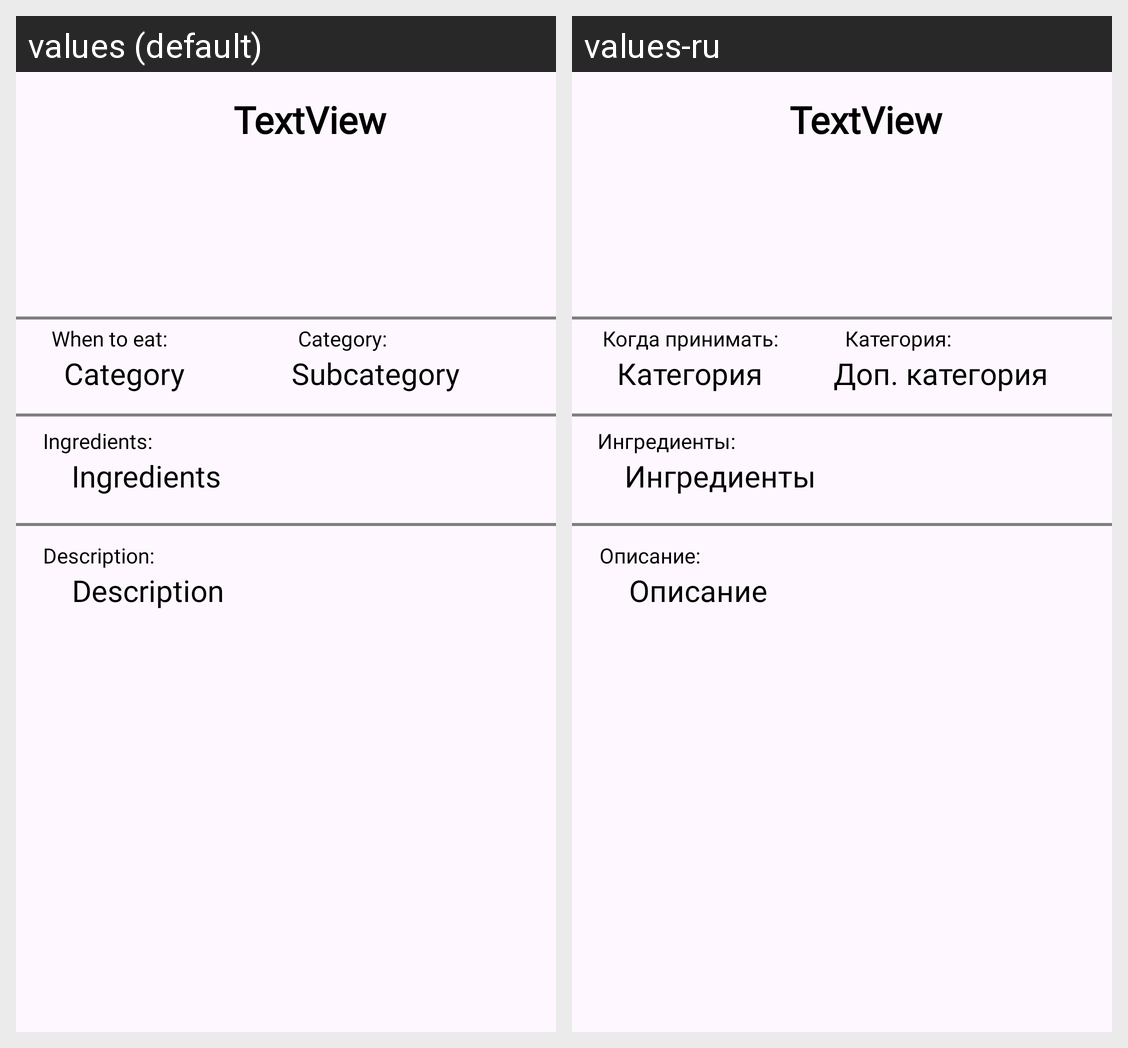

Locale-by-locale string values for the Android screen shown in this grid:
Android screen res/layout/activity_view_item.xml rendered under 2 locales, left to right: values (default), values-ru. Device: Nexus 5 (rendered at 1080×1920; each locale shown at half size, 540×960, under a caption strip naming it); theme Theme.Cook.
Strings drawn on this screen, with the default value and each locale's value (text and hints the layout hard-codes, and strings that could not be matched under every locale, appear in the picture but are not listed):

category
  values: Category
  values-ru: Категория

subcategory
  values: Subcategory
  values-ru: Доп. категория

description
  values: Description
  values-ru: Описание

descriptionWithDblpoint
  values: Description:
  values-ru: Описание:

ingredients
  values: Ingredients
  values-ru: Ингредиенты

categoryWithDblpoint
  values: Category:
  values-ru: Категория:

when_to_eat
  values: When to eat:
  values-ru: Когда принимать:

ingredientsWithDblpoint
  values: Ingredients:
  values-ru: Ингредиенты:
